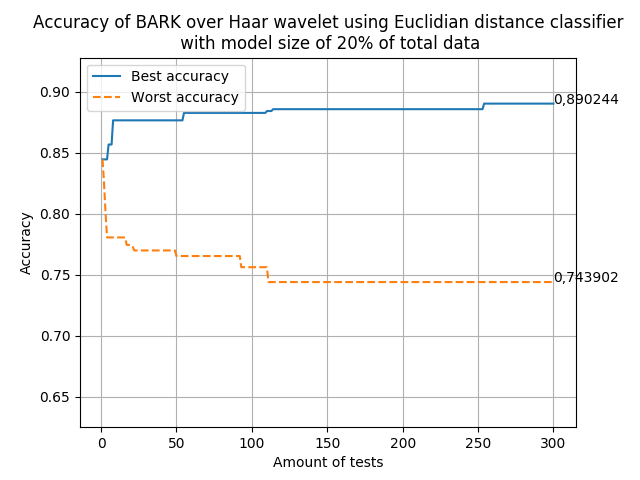

Source data for this figure (header and first rows):
Best confusion matrix
310	54
18	274
Worst confusion matrix
306	146
22	182
